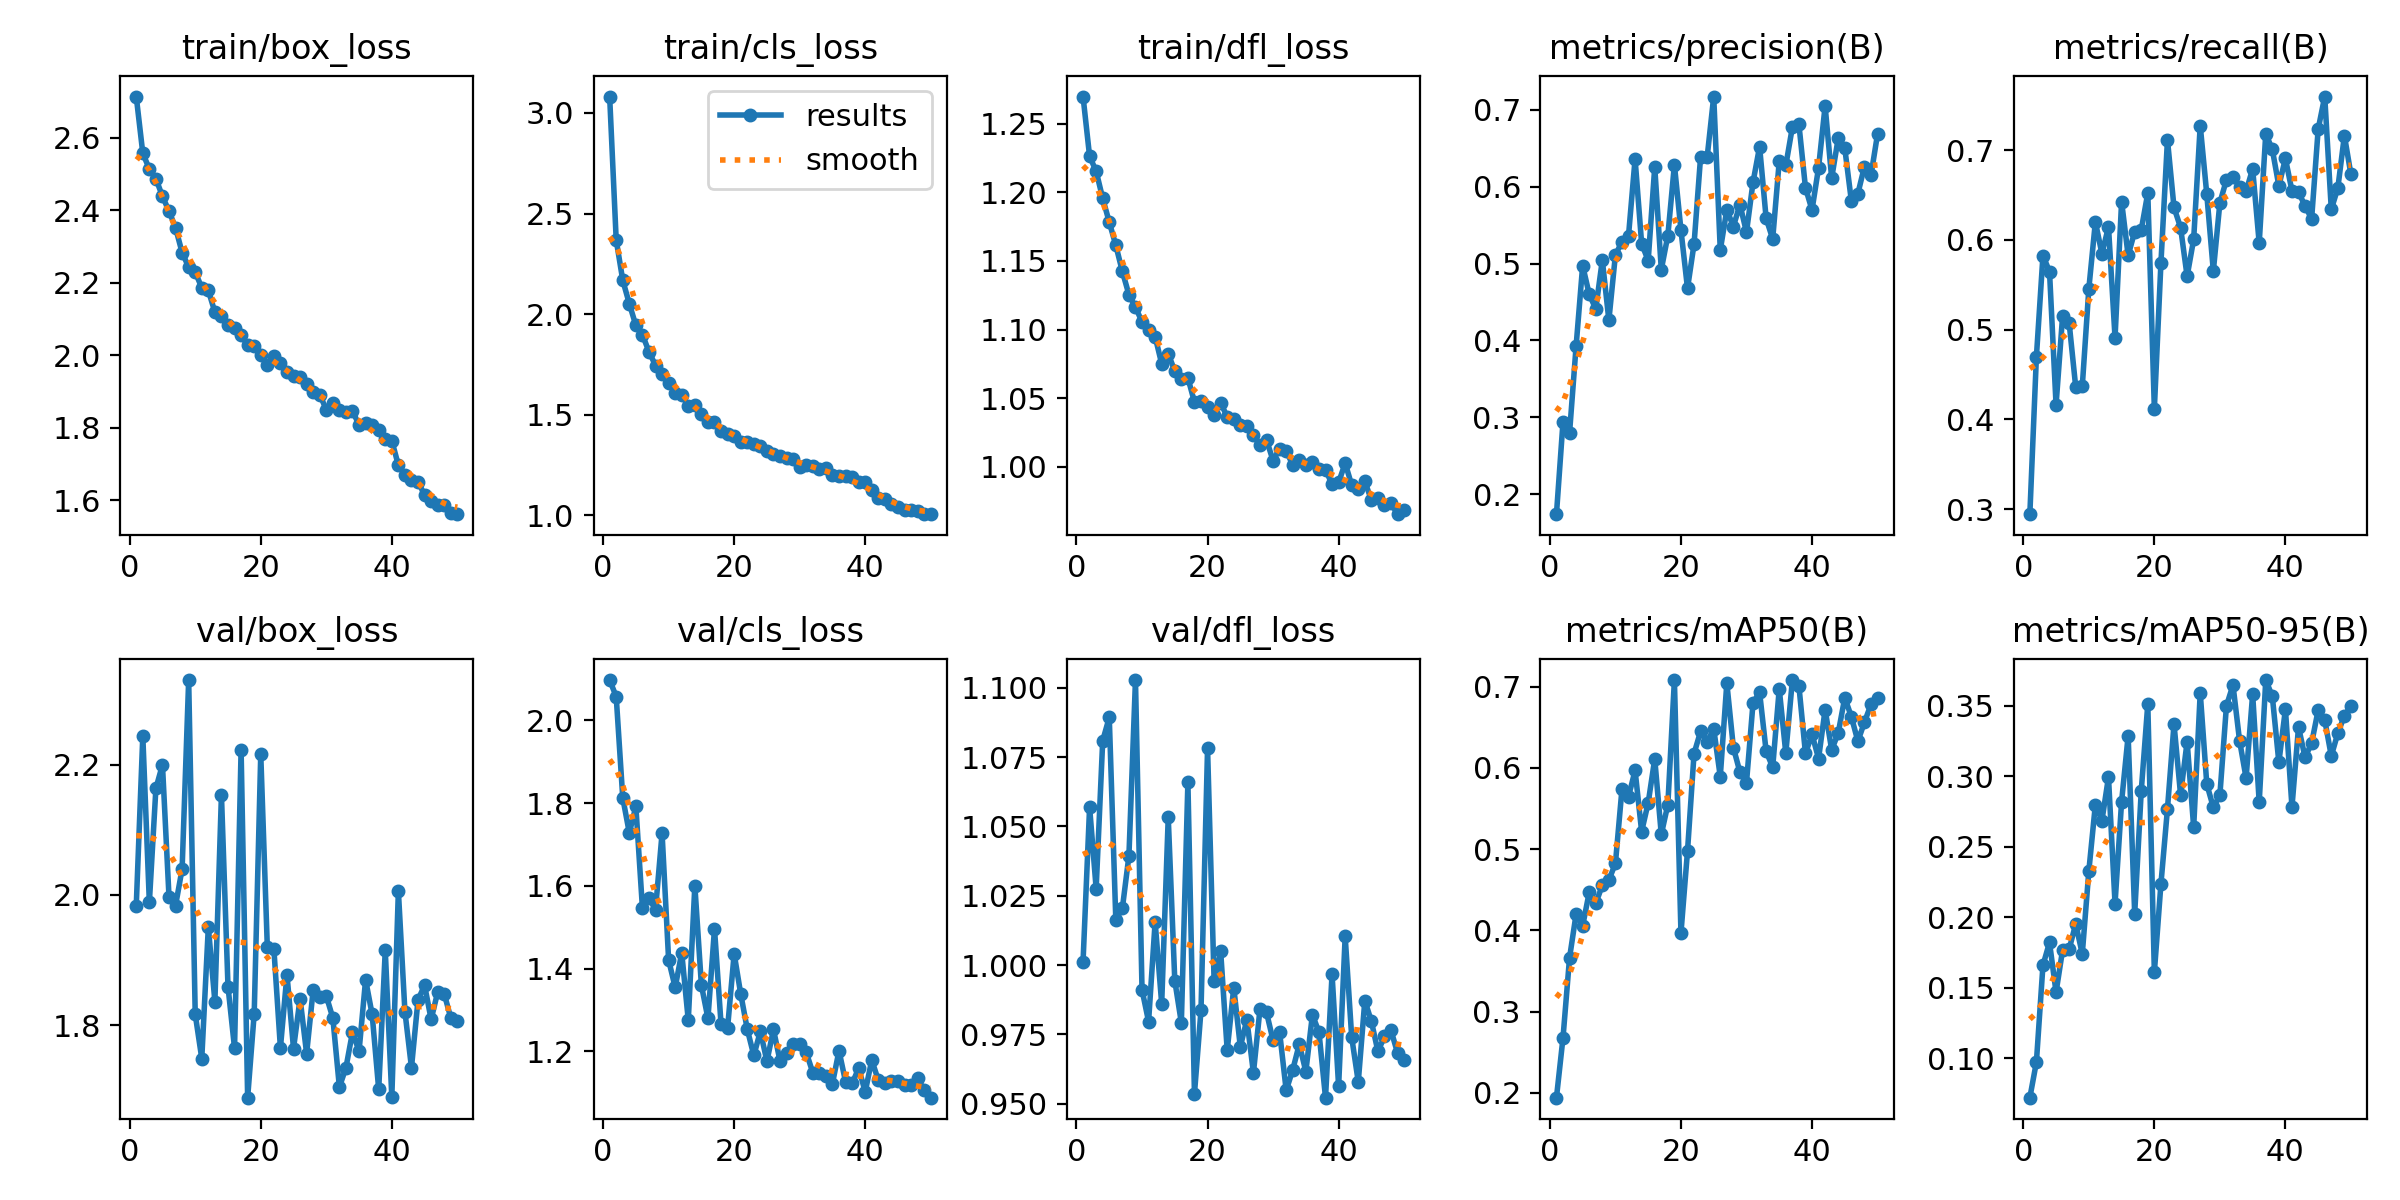

The table this chart was drawn from, first rows:
epoch, time, train/box_loss, train/cls_loss, train/dfl_loss, metrics/precision(B), metrics/recall(B), metrics/mAP50(B), metrics/mAP50-95(B), val/box_loss, val/cls_loss, val/dfl_loss, lr/pg0, lr/pg1, lr/pg2
1, 792.8, 2.713, 3.082, 1.27, 0.174, 0.2944, 0.194, 0.0719, 1.983, 2.097, 1.001, 0.0005521, 0.0005521, 0.0005521
2, 1536, 2.557, 2.368, 1.226, 0.294, 0.4698, 0.2677, 0.09715, 2.244, 2.058, 1.057, 0.001086, 0.001086, 0.001086
3, 2335, 2.513, 2.168, 1.215, 0.2798, 0.5825, 0.3662, 0.1658, 1.989, 1.813, 1.028, 0.001598, 0.001598, 0.001598
4, 3194, 2.487, 2.052, 1.196, 0.3927, 0.5647, 0.42, 0.182, 2.164, 1.728, 1.081, 0.001568, 0.001568, 0.001568
5, 4016, 2.438, 1.944, 1.178, 0.4973, 0.4161, 0.4055, 0.1467, 2.2, 1.792, 1.089, 0.001535, 0.001535, 0.001535
6, 4977, 2.397, 1.897, 1.161, 0.4601, 0.5154, 0.4468, 0.1768, 1.997, 1.547, 1.016, 0.001502, 0.001502, 0.001502
7, 5938, 2.351, 1.813, 1.142, 0.441, 0.5073, 0.4331, 0.1772, 1.984, 1.57, 1.021, 0.001469, 0.001469, 0.001469
8, 6898, 2.283, 1.744, 1.125, 0.5045, 0.4359, 0.4555, 0.1952, 2.04, 1.543, 1.039, 0.001436, 0.001436, 0.001436
9, 7869, 2.243, 1.703, 1.116, 0.4263, 0.4367, 0.462, 0.1738, 2.33, 1.727, 1.103, 0.001403, 0.001403, 0.001403
10, 8836, 2.229, 1.655, 1.106, 0.5116, 0.5455, 0.4824, 0.2326, 1.817, 1.421, 0.9911, 0.00137, 0.00137, 0.00137
11, 9804, 2.186, 1.61, 1.1, 0.5279, 0.62, 0.574, 0.2798, 1.749, 1.355, 0.9797, 0.001337, 0.001337, 0.001337
12, 10772, 2.178, 1.598, 1.095, 0.5365, 0.5845, 0.5646, 0.2685, 1.951, 1.438, 1.016, 0.001304, 0.001304, 0.001304
13, 11740, 2.119, 1.542, 1.075, 0.636, 0.6146, 0.5968, 0.2992, 1.836, 1.275, 0.9861, 0.001271, 0.001271, 0.001271
14, 12706, 2.108, 1.547, 1.082, 0.526, 0.491, 0.5217, 0.2095, 2.154, 1.601, 1.053, 0.001238, 0.001238, 0.001238
15, 13672, 2.083, 1.503, 1.07, 0.5038, 0.6427, 0.5569, 0.2818, 1.859, 1.36, 0.9944, 0.001205, 0.001205, 0.001205
16, 14639, 2.076, 1.465, 1.064, 0.6257, 0.5827, 0.611, 0.3285, 1.765, 1.28, 0.9792, 0.001172, 0.001172, 0.001172
17, 15602, 2.056, 1.462, 1.065, 0.4921, 0.6092, 0.518, 0.2024, 2.223, 1.496, 1.066, 0.001139, 0.001139, 0.001139
18, 19366, 2.027, 1.421, 1.047, 0.5364, 0.6112, 0.5548, 0.2895, 1.689, 1.266, 0.9536, 0.001106, 0.001106, 0.001106
19, 20332, 2.025, 1.402, 1.048, 0.6284, 0.6522, 0.7081, 0.3511, 1.818, 1.257, 0.9837, 0.001073, 0.001073, 0.001073
20, 21293, 2, 1.393, 1.044, 0.5434, 0.4118, 0.3967, 0.1609, 2.216, 1.436, 1.078, 0.00104, 0.00104, 0.00104
21, 22261, 1.972, 1.366, 1.038, 0.4676, 0.5737, 0.4975, 0.2233, 1.921, 1.339, 0.9942, 0.001007, 0.001007, 0.001007
22, 23227, 1.998, 1.364, 1.047, 0.5254, 0.7116, 0.6177, 0.2767, 1.918, 1.254, 1.005, 0.0009739, 0.0009739, 0.0009739
23, 23953, 1.979, 1.352, 1.036, 0.6392, 0.6361, 0.645, 0.3369, 1.765, 1.19, 0.9693, 0.0009409, 0.0009409, 0.0009409
24, 24644, 1.952, 1.343, 1.035, 0.6386, 0.6138, 0.632, 0.2868, 1.878, 1.248, 0.9919, 0.0009078, 0.0009078, 0.0009078
25, 25340, 1.943, 1.321, 1.031, 0.7172, 0.5595, 0.6483, 0.3244, 1.764, 1.176, 0.9706, 0.0008748, 0.0008748, 0.0008748
26, 26056, 1.941, 1.305, 1.03, 0.5175, 0.6007, 0.5892, 0.2637, 1.841, 1.253, 0.9803, 0.0008418, 0.0008418, 0.0008418
27, 26879, 1.921, 1.294, 1.023, 0.5699, 0.7274, 0.7044, 0.3591, 1.756, 1.177, 0.9612, 0.0008088, 0.0008088, 0.0008088
28, 27704, 1.897, 1.287, 1.016, 0.5482, 0.6509, 0.6249, 0.2943, 1.854, 1.197, 0.9842, 0.0007758, 0.0007758, 0.0007758
29, 28451, 1.891, 1.278, 1.02, 0.5767, 0.5652, 0.5947, 0.2778, 1.844, 1.217, 0.9829, 0.0007428, 0.0007428, 0.0007428
30, 29138, 1.85, 1.241, 1.005, 0.5408, 0.6414, 0.5818, 0.2866, 1.845, 1.219, 0.9728, 0.0007098, 0.0007098, 0.0007098
31, 29828, 1.868, 1.251, 1.013, 0.6058, 0.6669, 0.68, 0.3498, 1.811, 1.197, 0.9758, 0.0006768, 0.0006768, 0.0006768
32, 30518, 1.848, 1.242, 1.011, 0.652, 0.6704, 0.6932, 0.3645, 1.705, 1.149, 0.9548, 0.0006438, 0.0006438, 0.0006438
33, 31204, 1.844, 1.229, 1.002, 0.5587, 0.6588, 0.6203, 0.3252, 1.735, 1.147, 0.9623, 0.0006108, 0.0006108, 0.0006108
34, 32053, 1.846, 1.233, 1.005, 0.532, 0.6542, 0.6008, 0.2985, 1.789, 1.14, 0.9715, 0.0005778, 0.0005778, 0.0005778
35, 32742, 1.808, 1.198, 1.001, 0.6332, 0.6791, 0.6972, 0.3582, 1.76, 1.122, 0.9616, 0.0005448, 0.0005448, 0.0005448
36, 33429, 1.814, 1.193, 1.004, 0.6276, 0.5964, 0.6181, 0.2813, 1.87, 1.201, 0.9821, 0.0005118, 0.0005118, 0.0005118
37, 34248, 1.807, 1.193, 0.9986, 0.6773, 0.7183, 0.7079, 0.3681, 1.816, 1.126, 0.9759, 0.0004788, 0.0004788, 0.0004788
38, 34990, 1.793, 1.189, 0.998, 0.681, 0.7008, 0.7009, 0.3566, 1.701, 1.122, 0.9522, 0.0004458, 0.0004458, 0.0004458
39, 35703, 1.768, 1.163, 0.9873, 0.5986, 0.6601, 0.6178, 0.3097, 1.915, 1.159, 0.9967, 0.0004127, 0.0004127, 0.0004127
40, 36400, 1.764, 1.165, 0.9886, 0.5696, 0.6907, 0.6414, 0.3474, 1.689, 1.102, 0.9563, 0.0003797, 0.0003797, 0.0003797
41, 37087, 1.696, 1.126, 1.003, 0.6247, 0.6546, 0.6115, 0.2781, 2.006, 1.179, 1.01, 0.0003467, 0.0003467, 0.0003467
42, 37970, 1.67, 1.085, 0.9867, 0.7049, 0.6533, 0.6717, 0.3348, 1.821, 1.13, 0.9739, 0.0003137, 0.0003137, 0.0003137
43, 38907, 1.657, 1.079, 0.9836, 0.6111, 0.6377, 0.622, 0.3132, 1.735, 1.124, 0.9579, 0.0002807, 0.0002807, 0.0002807
44, 39844, 1.651, 1.057, 0.9894, 0.6631, 0.6234, 0.643, 0.3234, 1.839, 1.128, 0.9872, 0.0002477, 0.0002477, 0.0002477
45, 40782, 1.614, 1.04, 0.9758, 0.65, 0.7235, 0.6864, 0.3468, 1.861, 1.129, 0.9798, 0.0002147, 0.0002147, 0.0002147
46, 41717, 1.598, 1.025, 0.977, 0.5817, 0.7597, 0.663, 0.3398, 1.809, 1.119, 0.9689, 0.0001817, 0.0001817, 0.0001817
47, 42652, 1.587, 1.024, 0.9726, 0.591, 0.6341, 0.6328, 0.3142, 1.851, 1.119, 0.9743, 0.0001487, 0.0001487, 0.0001487
48, 43584, 1.587, 1.02, 0.9735, 0.6261, 0.6578, 0.6561, 0.3304, 1.848, 1.135, 0.9765, 0.0001157, 0.0001157, 0.0001157
49, 44518, 1.564, 1.005, 0.9655, 0.6148, 0.7162, 0.6782, 0.3428, 1.811, 1.106, 0.9683, 8.26832e-05, 8.26832e-05, 8.26832e-05
50, 45452, 1.561, 1.007, 0.9683, 0.6685, 0.6729, 0.6863, 0.3499, 1.806, 1.088, 0.9657, 4.96766e-05, 4.96766e-05, 4.96766e-05
